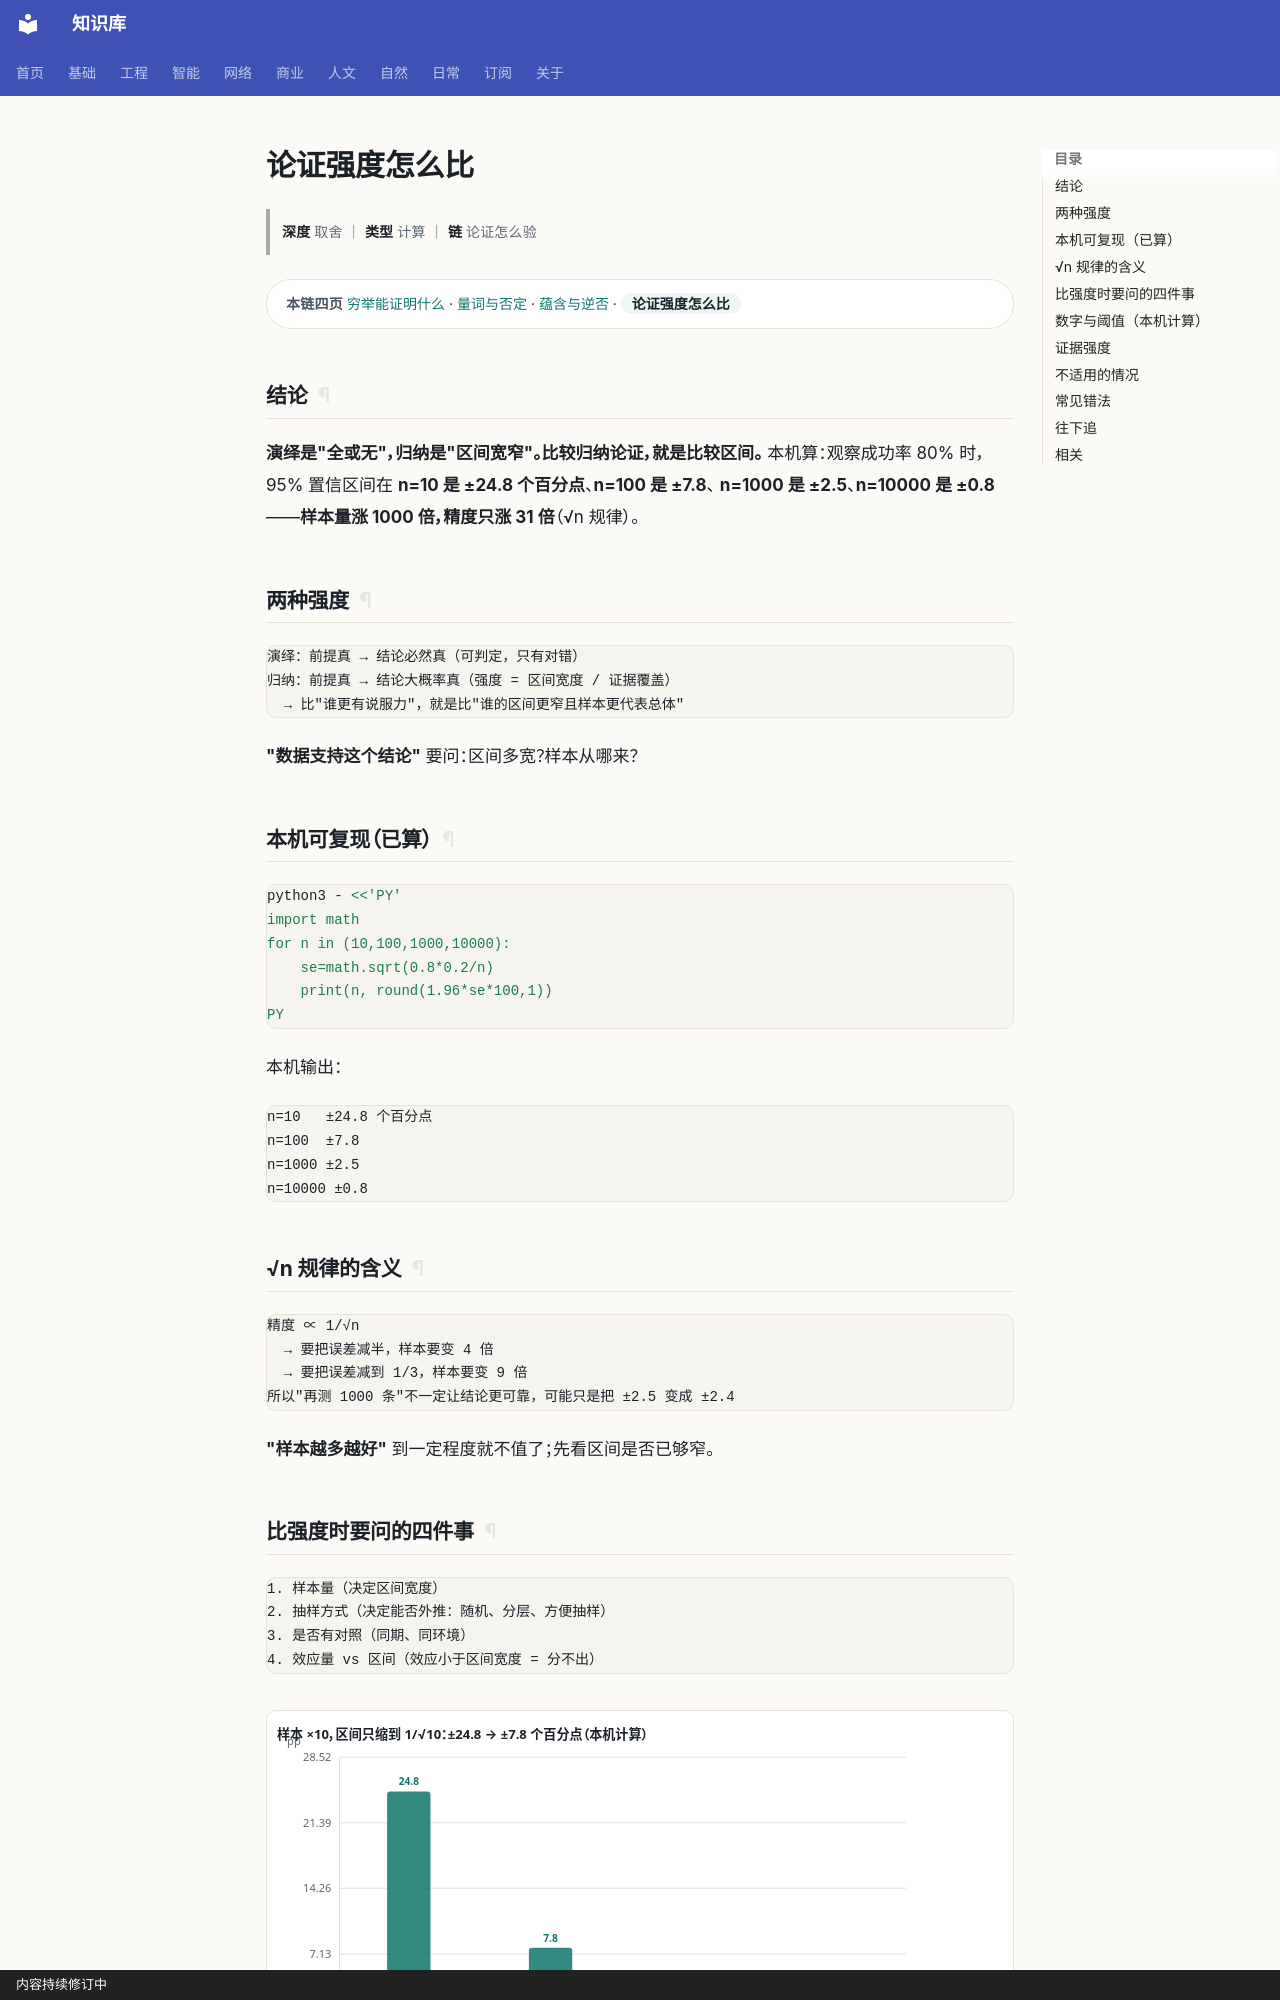

repository: gh503/kb · page: 基础/逻辑/论证强度怎么比/index.html · generator: mkdocs · copyright: 内容持续修订中

# 论证强度怎么比

> **深度** 取舍 ｜ **类型** 计算 ｜ **链** 论证怎么验

<div class="kb-chain" markdown>
<span class="kb-chain__label">本链四页</span> [穷举能证明什么](穷举能证明什么.md) · [量词与否定](量词与否定.md) · [蕴含与逆否](蕴含与逆否.md) · <span class="kb-chain__now">论证强度怎么比</span>
</div>

## 结论

**演绎是"全或无"，归纳是"区间宽窄"。比较归纳论证，就是比较区间。**
本机算：观察成功率 80% 时，95% 置信区间在 **n=10 是 ±24.8 个百分点**、**n=100 是 ±7.8**、
**n=1000 是 ±2.5**、**n=10000 是 ±0.8**——**样本量涨 1000 倍，精度只涨 31 倍**（√n 规律）。

## 两种强度

```text
演绎：前提真 → 结论必然真（可判定，只有对错）
归纳：前提真 → 结论大概率真（强度 = 区间宽度 / 证据覆盖）
  → 比"谁更有说服力"，就是比"谁的区间更窄且样本更代表总体"
```

**"数据支持这个结论"** 要问：区间多宽？样本从哪来？

## 本机可复现（已算）

```bash
python3 - <<'PY'
import math
for n in (10,100,1000,10000):
    se=math.sqrt(0.8*0.2/n)
    print(n, round(1.96*se*100,1))
PY
```

本机输出：

```text
n=10   ±24.8 个百分点
n=100  ±7.8
n=1000 ±2.5
n=10000 ±0.8
```

## √n 规律的含义

```text
精度 ∝ 1/√n
  → 要把误差减半，样本要变 4 倍
  → 要把误差减到 1/3，样本要变 9 倍
所以"再测 1000 条"不一定让结论更可靠，可能只是把 ±2.5 变成 ±2.4
```

**"样本越多越好"** 到一定程度就不值了；先看区间是否已够窄。
